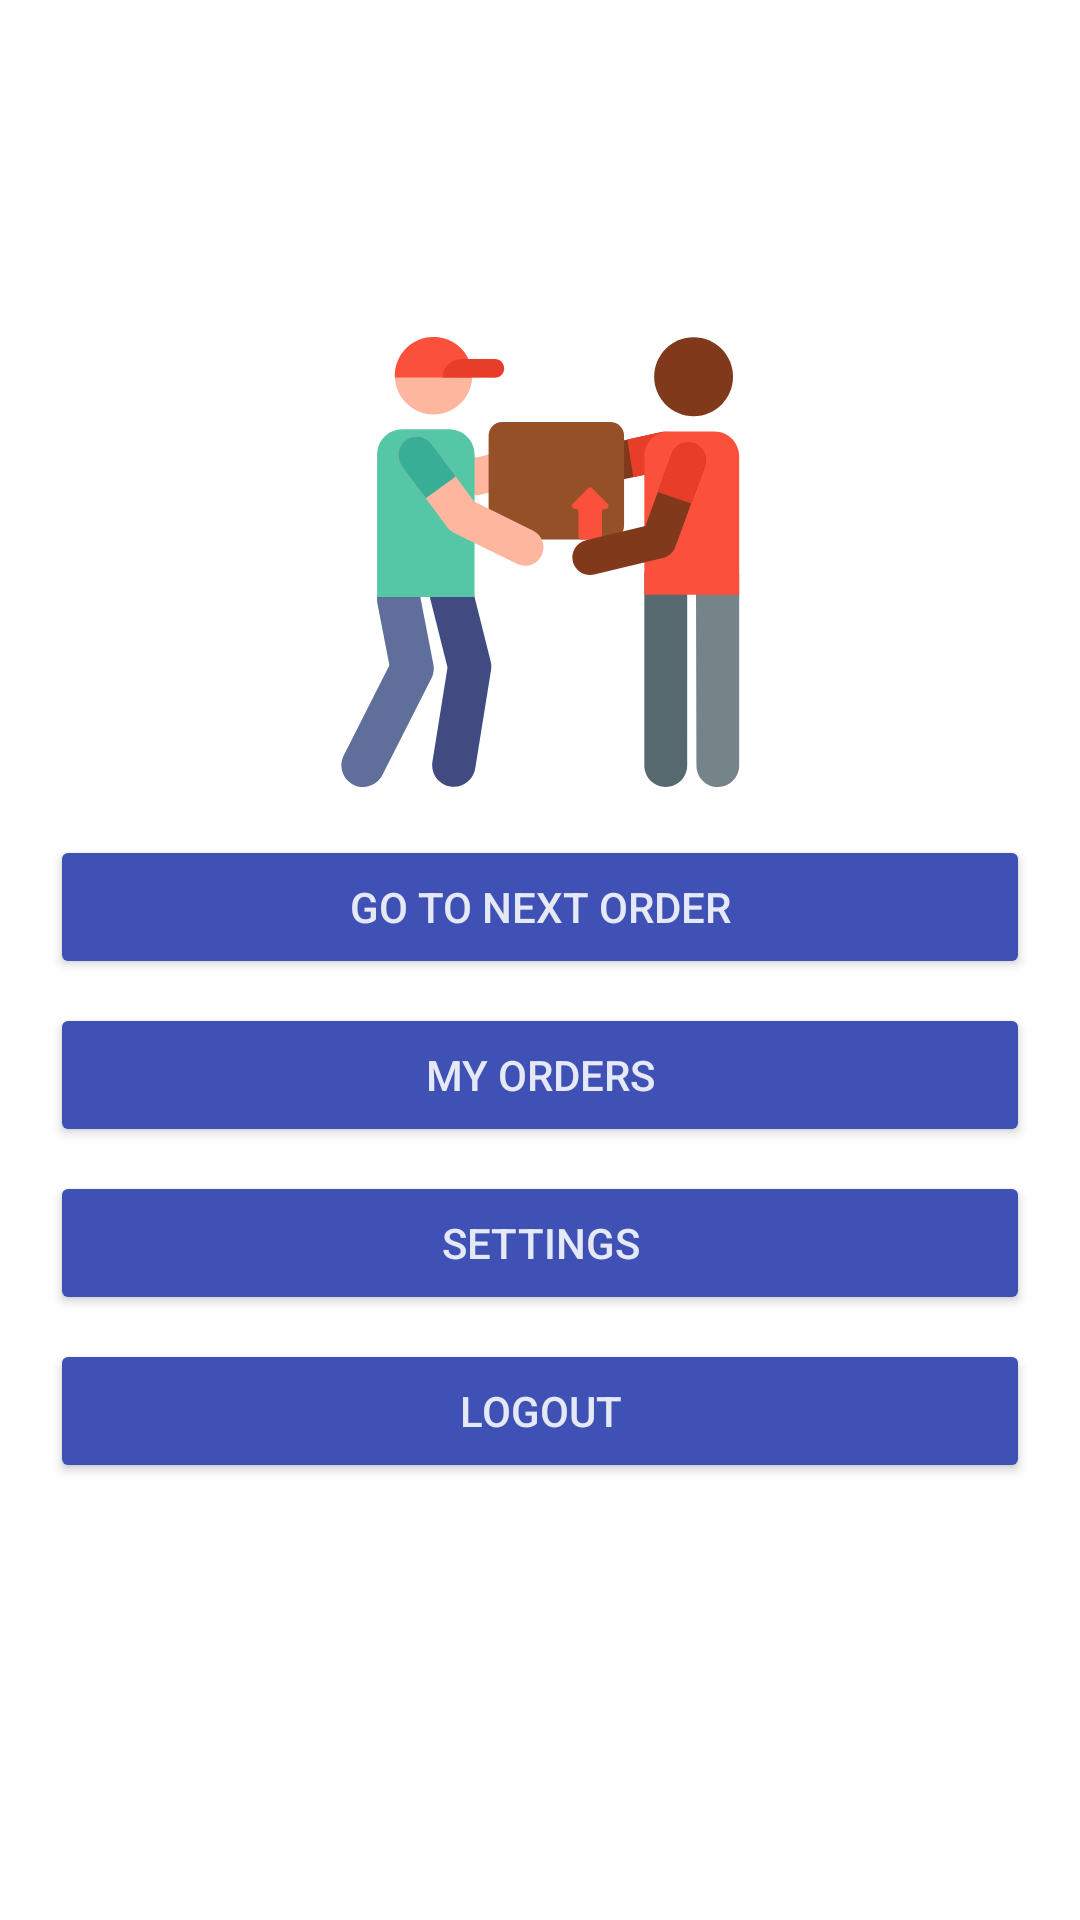

Reconstruct the res/layout file that produces this screen, plus the resources it refers to.
<!-- AndroidManifest.xml: application theme AppTheme.NoActionBar -->
<!-- res/layout/activity_next_order.xml -->
<?xml version="1.0" encoding="utf-8"?>
<layout xmlns:android="http://schemas.android.com/apk/res/android"
    xmlns:app="http://schemas.android.com/apk/res-auto"
    xmlns:tools="http://schemas.android.com/tools"
    android:id="@+id/layout">

    <androidx.constraintlayout.widget.ConstraintLayout
        android:layout_width="match_parent"
        android:layout_height="match_parent"
        tools:context=".ui.NextOrderActivity">

        <ImageView
            android:id="@+id/imageView2"
            android:layout_width="0dp"
            android:layout_height="150dp"
            android:layout_marginStart="8dp"
            android:layout_marginLeft="8dp"
            android:layout_marginTop="8dp"
            android:layout_marginEnd="8dp"
            android:layout_marginRight="8dp"
            android:layout_marginBottom="8dp"
            app:layout_constraintBottom_toBottomOf="parent"
            app:layout_constraintEnd_toEndOf="parent"
            app:layout_constraintHorizontal_bias="0.498"
            app:layout_constraintStart_toStartOf="parent"
            app:layout_constraintTop_toTopOf="parent"
            app:layout_constraintVertical_bias="0.22000003"
            app:srcCompat="@drawable/ic_delivery_man" />

        <Button
            android:id="@+id/goToNextOrder"
            style="@style/Widget.AppCompat.Button"
            android:layout_width="wrap_content"
            android:layout_height="wrap_content"
            android:layout_marginStart="8dp"
            android:layout_marginLeft="8dp"
            android:layout_marginTop="16dp"
            android:layout_marginEnd="8dp"
            android:layout_marginRight="8dp"
            android:ems="20"
            android:text="@string/go_to_next_order"
            android:textColor="#DDFFFFFF"
            app:backgroundTint="#3F51B5"
            app:backgroundTintMode="multiply"
            app:layout_constraintEnd_toEndOf="parent"
            app:layout_constraintStart_toStartOf="parent"
            app:layout_constraintTop_toBottomOf="@+id/textView3" />

        <Button
            android:id="@+id/myOrders"
            style="@style/Widget.AppCompat.Button"
            android:layout_width="wrap_content"
            android:layout_height="wrap_content"
            android:layout_marginStart="8dp"
            android:layout_marginLeft="8dp"
            android:layout_marginTop="8dp"
            android:layout_marginEnd="8dp"
            android:layout_marginRight="8dp"
            android:ems="20"
            android:text="@string/my_orders"
            android:textColor="#DDFFFFFF"
            app:backgroundTint="#3F51B5"
            app:backgroundTintMode="multiply"
            app:layout_constraintEnd_toEndOf="parent"
            app:layout_constraintStart_toStartOf="parent"
            app:layout_constraintTop_toBottomOf="@+id/goToNextOrder" />

        <Button
            android:id="@+id/myOrders2"
            style="@style/Widget.AppCompat.Button"
            android:layout_width="wrap_content"
            android:layout_height="wrap_content"
            android:layout_marginStart="8dp"
            android:layout_marginTop="8dp"
            android:layout_marginEnd="8dp"
            android:ems="20"
            android:text="Unpayed orders"
            android:textColor="#DDFFFFFF"
            android:visibility="gone"
            app:backgroundTint="#3F51B5"
            app:backgroundTintMode="multiply"
            app:layout_constraintEnd_toEndOf="parent"
            app:layout_constraintStart_toStartOf="parent"
            app:layout_constraintTop_toBottomOf="@+id/myOrders" />

        <Button
            android:id="@+id/settings"
            style="@style/Widget.AppCompat.Button"
            android:layout_width="wrap_content"
            android:layout_height="wrap_content"
            android:layout_marginStart="8dp"
            android:layout_marginTop="8dp"
            android:layout_marginEnd="8dp"
            android:ems="20"
            android:text="@string/action_settings"
            android:textColor="#DDFFFFFF"
            app:backgroundTint="#3F51B5"
            app:backgroundTintMode="multiply"
            app:layout_constraintEnd_toEndOf="parent"
            app:layout_constraintStart_toStartOf="parent"
            app:layout_constraintTop_toBottomOf="@+id/myOrders2" />

        <Button
            android:id="@+id/logout"
            android:layout_width="wrap_content"
            android:layout_height="wrap_content"
            android:layout_marginStart="8dp"
            android:layout_marginTop="8dp"
            android:layout_marginEnd="8dp"
            android:ems="20"
            android:text="@string/logout"
            android:textColor="#DDFFFFFF"
            app:backgroundTint="#3F51B5"
            app:backgroundTintMode="multiply"
            app:layout_constraintEnd_toEndOf="parent"
            app:layout_constraintStart_toStartOf="parent"
            app:layout_constraintTop_toBottomOf="@+id/settings" />

        <TextView
            android:id="@+id/textView3"
            android:layout_width="wrap_content"
            android:layout_height="wrap_content"
            android:layout_marginTop="16dp"
            android:text="TextView"
            android:textAppearance="@style/TextAppearance.AppCompat.Medium"
            android:visibility="gone"
            app:layout_constraintEnd_toEndOf="parent"
            app:layout_constraintStart_toStartOf="parent"
            app:layout_constraintTop_toBottomOf="@+id/imageView2" />

    </androidx.constraintlayout.widget.ConstraintLayout>

</layout>
<!-- resources referenced by this layout -->
<resources>
  <!-- drawable ic_delivery_man: vector/xml drawable (drawable, 5610 chars, omitted) -->
  <string name="action_settings">Settings</string>
  <string name="go_to_next_order">Go to next order</string>
  <string name="logout">Logout</string>
  <string name="my_orders">My orders</string>
  <style name="AppTheme.NoActionBar" parent="AppTheme">
          <item name="windowActionBar">false</item>
          <item name="windowNoTitle">true</item>
      </style>
  <style name="AppTheme" parent="Theme.MaterialComponents.Light.DarkActionBar">
          
          <item name="colorPrimary">@color/colorPrimary</item>
          <item name="colorPrimaryDark">@color/colorPrimaryDark</item>
          <item name="colorAccent">@color/colorAccent</item>
  
      </style>
  <color name="colorPrimary">@color/colorDarkPurple</color>
  <color name="colorPrimaryDark">@color/colorDarkPurple</color>
  <color name="colorDarkPurple">#ff570bd8</color>
  <!-- not gathered from this repository: default colours our renderer supplied (Android Studio template values) -->
  <color name="colorAccent">#FF03DAC5</color>
</resources>
